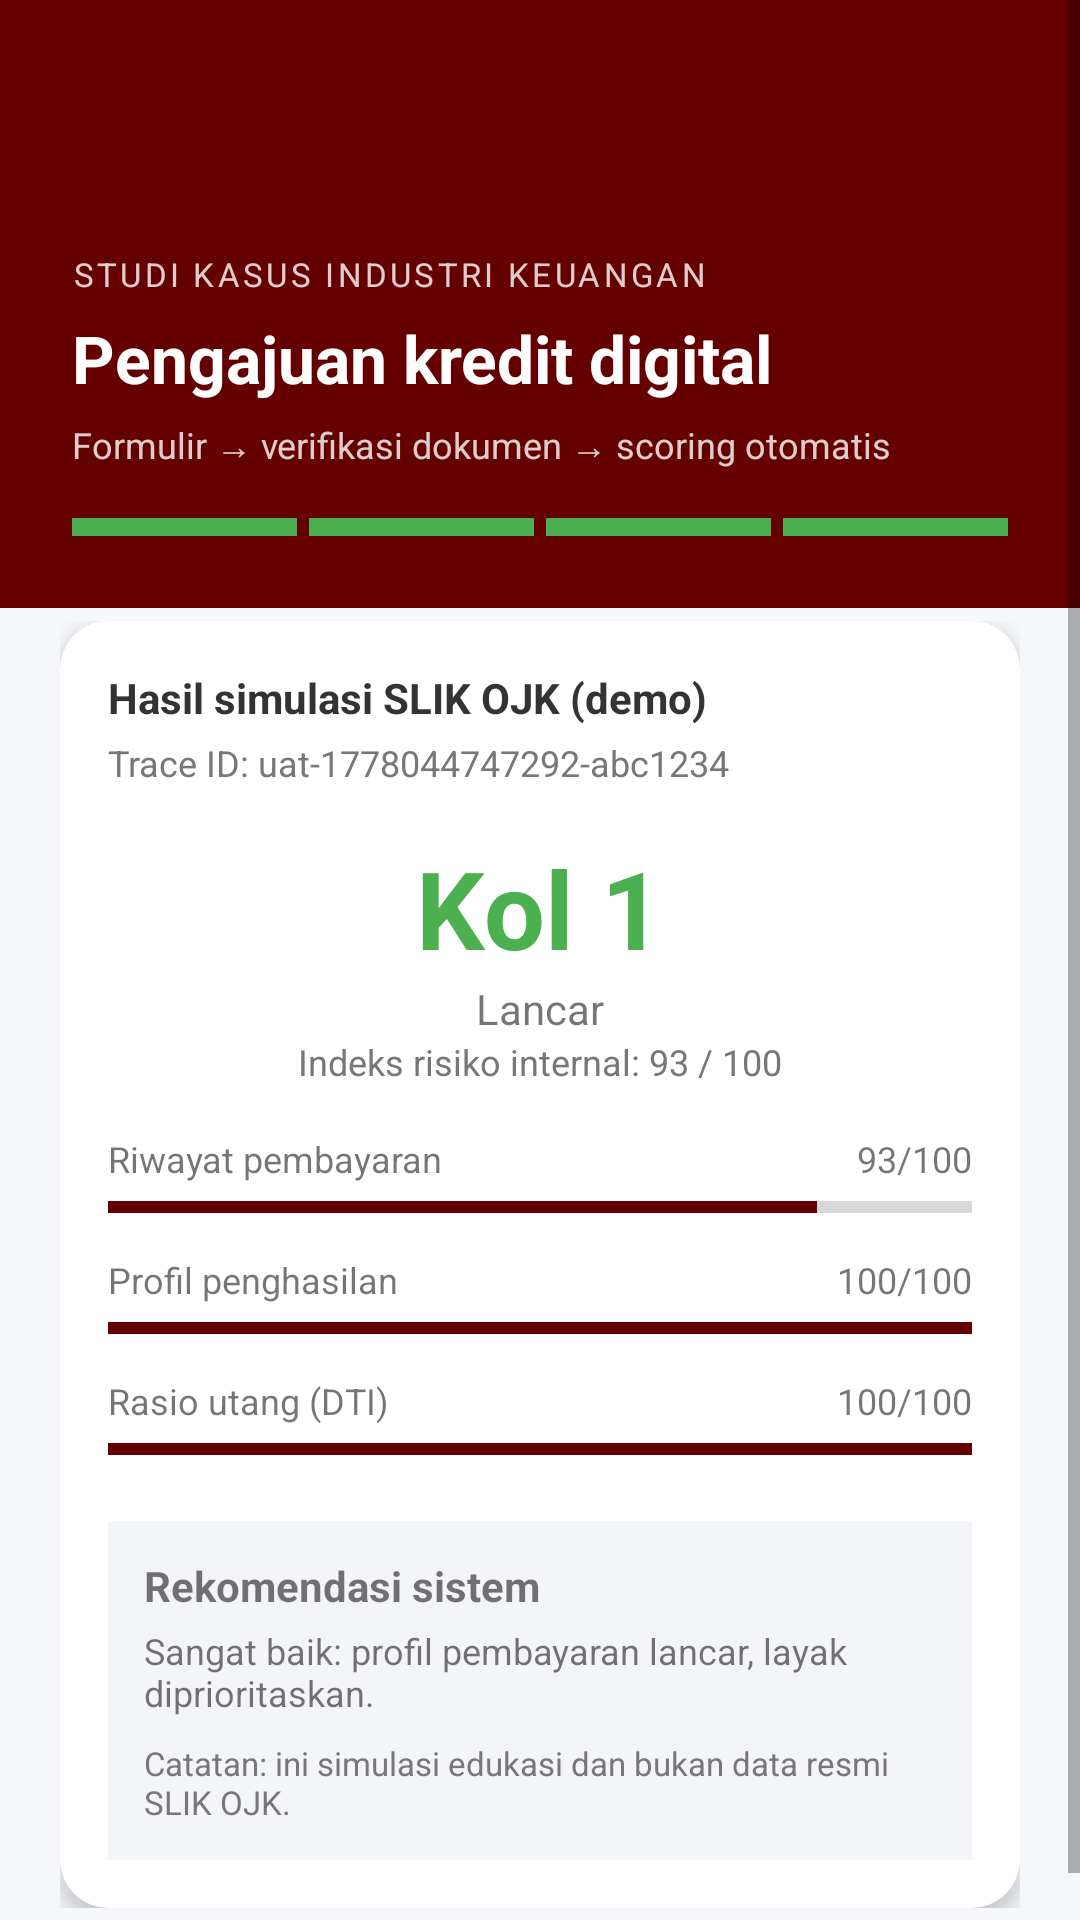

Write the Android layout XML for this screen, with the resource values it uses.
<!-- AndroidManifest.xml: application theme Theme.CreditAppDemo -->
<!-- res/layout/fragment_step4.xml -->
<?xml version="1.0" encoding="utf-8"?>
<ScrollView xmlns:android="http://schemas.android.com/apk/res/android"
    xmlns:app="http://schemas.android.com/apk/res-auto"
    android:layout_width="match_parent"
    android:layout_height="match_parent"
    android:background="#F5F7FA"
    android:fillViewport="true">

    <LinearLayout
        android:layout_width="match_parent"
        android:layout_height="wrap_content"
        android:orientation="vertical">

        <LinearLayout
            android:layout_width="match_parent"
            android:layout_height="wrap_content"
            android:background="#650000"
            android:orientation="vertical"
            android:padding="24dp">

            <TextView
                android:layout_width="wrap_content"
                android:layout_height="wrap_content"
                android:text="STUDI KASUS INDUSTRI KEUANGAN"
                android:textColor="#CCFFFFFF"
                android:textSize="11sp"
                android:layout_marginTop="60dp"
                android:letterSpacing="0.1"/>

            <TextView
                android:layout_width="wrap_content"
                android:layout_height="wrap_content"
                android:text="Pengajuan kredit digital"
                android:textColor="#FFFFFF"
                android:textSize="22sp"
                android:textStyle="bold"
                android:layout_marginTop="6dp"/>

            <TextView
                android:layout_width="wrap_content"
                android:layout_height="wrap_content"
                android:text="Formulir → verifikasi dokumen → scoring otomatis"
                android:textColor="#CCFFFFFF"
                android:textSize="12sp"
                android:layout_marginTop="6dp"/>

            <LinearLayout
                android:layout_width="match_parent"
                android:layout_height="6dp"
                android:layout_marginTop="16dp"
                android:orientation="horizontal">

                <View android:layout_width="0dp" android:layout_height="match_parent" android:layout_weight="1" android:background="#4CAF50"/>
                <View android:layout_width="4dp" android:layout_height="match_parent"/>

                <View android:layout_width="0dp" android:layout_height="match_parent" android:layout_weight="1" android:background="#4CAF50"/>
                <View android:layout_width="4dp" android:layout_height="match_parent"/>

                <View android:layout_width="0dp" android:layout_height="match_parent" android:layout_weight="1" android:background="#4CAF50"/>
                <View android:layout_width="4dp" android:layout_height="match_parent"/>

                <View android:layout_width="0dp" android:layout_height="match_parent" android:layout_weight="1" android:background="#4CAF50"/>

            </LinearLayout>

        </LinearLayout>

        <LinearLayout
            android:layout_width="match_parent"
            android:layout_height="wrap_content"
            android:layout_marginTop="-16dp"
            android:background="@drawable/bg_top_rounded_white"
            android:orientation="vertical"
            android:padding="20dp">

            <com.google.android.material.card.MaterialCardView
                android:layout_width="match_parent"
                android:layout_height="wrap_content"
                app:cardCornerRadius="16dp"
                app:cardElevation="4dp">

                <LinearLayout
                    android:layout_width="match_parent"
                    android:layout_height="wrap_content"
                    android:orientation="vertical"
                    android:padding="16dp">

                    <TextView
                        android:layout_width="wrap_content"
                        android:layout_height="wrap_content"
                        android:text="Hasil simulasi SLIK OJK (demo)"
                        android:textStyle="bold"
                        android:textSize="14sp"
                        android:textColor="#333333"/>

                    <TextView
                        android:layout_width="wrap_content"
                        android:layout_height="wrap_content"
                        android:text="Trace ID: uat-1778044747292-abc1234"
                        android:textSize="12sp"
                        android:textColor="#777777"
                        android:layout_marginTop="4dp"/>

                    <TextView
                        android:layout_width="wrap_content"
                        android:layout_height="wrap_content"
                        android:text="Kol 1"
                        android:textColor="#4CAF50"
                        android:textSize="36sp"
                        android:textStyle="bold"
                        android:layout_gravity="center"
                        android:layout_marginTop="16dp"/>

                    <TextView
                        android:layout_width="wrap_content"
                        android:layout_height="wrap_content"
                        android:text="Lancar"
                        android:layout_gravity="center"
                        android:textSize="14sp"/>

                    <TextView
                        android:layout_width="wrap_content"
                        android:layout_height="wrap_content"
                        android:text="Indeks risiko internal: 93 / 100"
                        android:textSize="12sp"
                        android:textColor="#777777"
                        android:layout_gravity="center"
                        android:layout_marginBottom="16dp"/>

                    <LinearLayout
                        android:layout_width="match_parent"
                        android:layout_height="wrap_content"
                        android:orientation="horizontal">
                        <TextView
                            android:layout_width="wrap_content"
                            android:layout_height="wrap_content"
                            android:layout_weight="1"
                            android:text="Riwayat pembayaran"
                            android:textSize="12sp"/>

                        <TextView
                            android:layout_width="wrap_content"
                            android:layout_height="wrap_content"
                            android:text="93/100"
                            android:textSize="12sp"/>
                    </LinearLayout>

                    <ProgressBar
                        style="?android:attr/progressBarStyleHorizontal"
                        android:layout_width="match_parent"
                        android:layout_height="wrap_content"
                        android:progress="82"
                        android:max="100"
                        android:progressTint="#650000"/>

                    <LinearLayout
                        android:layout_width="match_parent"
                        android:layout_height="wrap_content"
                        android:orientation="horizontal"
                        android:layout_marginTop="8dp">
                        <TextView
                            android:layout_width="wrap_content"
                            android:layout_height="wrap_content"
                            android:text="Profil penghasilan"
                            android:textSize="12sp"
                            android:layout_weight="1"/>

                        <TextView
                            android:layout_width="wrap_content"
                            android:layout_height="wrap_content"
                            android:text="100/100"
                            android:textSize="12sp"/>
                    </LinearLayout>

                    <ProgressBar
                        style="?android:attr/progressBarStyleHorizontal"
                        android:layout_width="match_parent"
                        android:layout_height="wrap_content"
                        android:progress="100"
                        android:max="100"
                        android:progressTint="#650000"/>

                    <LinearLayout
                        android:layout_width="match_parent"
                        android:layout_height="wrap_content"
                        android:orientation="horizontal"
                        android:layout_marginTop="8dp">
                        <TextView
                            android:layout_width="wrap_content"
                            android:layout_height="wrap_content"
                            android:text="Rasio utang (DTI)"
                            android:textSize="12sp"
                            android:layout_weight="1"/>

                        <TextView
                            android:layout_width="wrap_content"
                            android:layout_height="wrap_content"
                            android:text="100/100"
                            android:textSize="12sp"/>
                    </LinearLayout>

                    <ProgressBar
                        style="?android:attr/progressBarStyleHorizontal"
                        android:layout_width="match_parent"
                        android:layout_height="wrap_content"
                        android:progress="100"
                        android:max="100"
                        android:progressTint="#650000"/>

                    <LinearLayout
                        android:layout_width="match_parent"
                        android:layout_height="wrap_content"
                        android:background="#F3F5F9"
                        android:orientation="vertical"
                        android:padding="12dp"
                        android:layout_marginTop="16dp">

                        <TextView
                            android:layout_width="wrap_content"
                            android:layout_height="wrap_content"
                            android:text="Rekomendasi sistem"
                            android:textStyle="bold"/>

                        <TextView
                            android:layout_width="wrap_content"
                            android:layout_height="wrap_content"
                            android:text="Sangat baik: profil pembayaran lancar, layak diprioritaskan."
                            android:textSize="12sp"
                            android:layout_marginTop="4dp"/>

                        <TextView
                            android:layout_width="wrap_content"
                            android:layout_height="wrap_content"
                            android:text="Catatan: ini simulasi edukasi dan bukan data resmi SLIK OJK."
                            android:textSize="11sp"
                            android:textColor="#777777"
                            android:layout_marginTop="8dp"/>

                    </LinearLayout>

                </LinearLayout>

            </com.google.android.material.card.MaterialCardView>

        </LinearLayout>

    </LinearLayout>
</ScrollView>
<!-- resources referenced by this layout -->
<resources>
  <style name="Theme.CreditAppDemo" parent="Theme.MaterialComponents.DayNight.NoActionBar">
          
          <item name="colorPrimary">@color/purple_500</item>
          <item name="colorPrimaryVariant">@color/purple_700</item>
          <item name="colorOnPrimary">@color/white</item>
          
          <item name="colorSecondary">@color/teal_200</item>
          <item name="colorSecondaryVariant">@color/teal_700</item>
          <item name="colorOnSecondary">@color/black</item>
          
          <item name="android:statusBarColor">@android:color/transparent</item>
          <item name="android:navigationBarColor">@android:color/transparent</item>
          
      </style>
  <!-- not gathered from this repository: default colours our renderer supplied (Android Studio template values) -->
  <color name="purple_500">#FF6200EE</color>
  <color name="purple_700">#FF3700B3</color>
  <color name="teal_200">#FF03DAC5</color>
  <color name="teal_700">#FF018786</color>
  <color name="black">#FF000000</color>
  <color name="white">#FFFFFFFF</color>
</resources>
